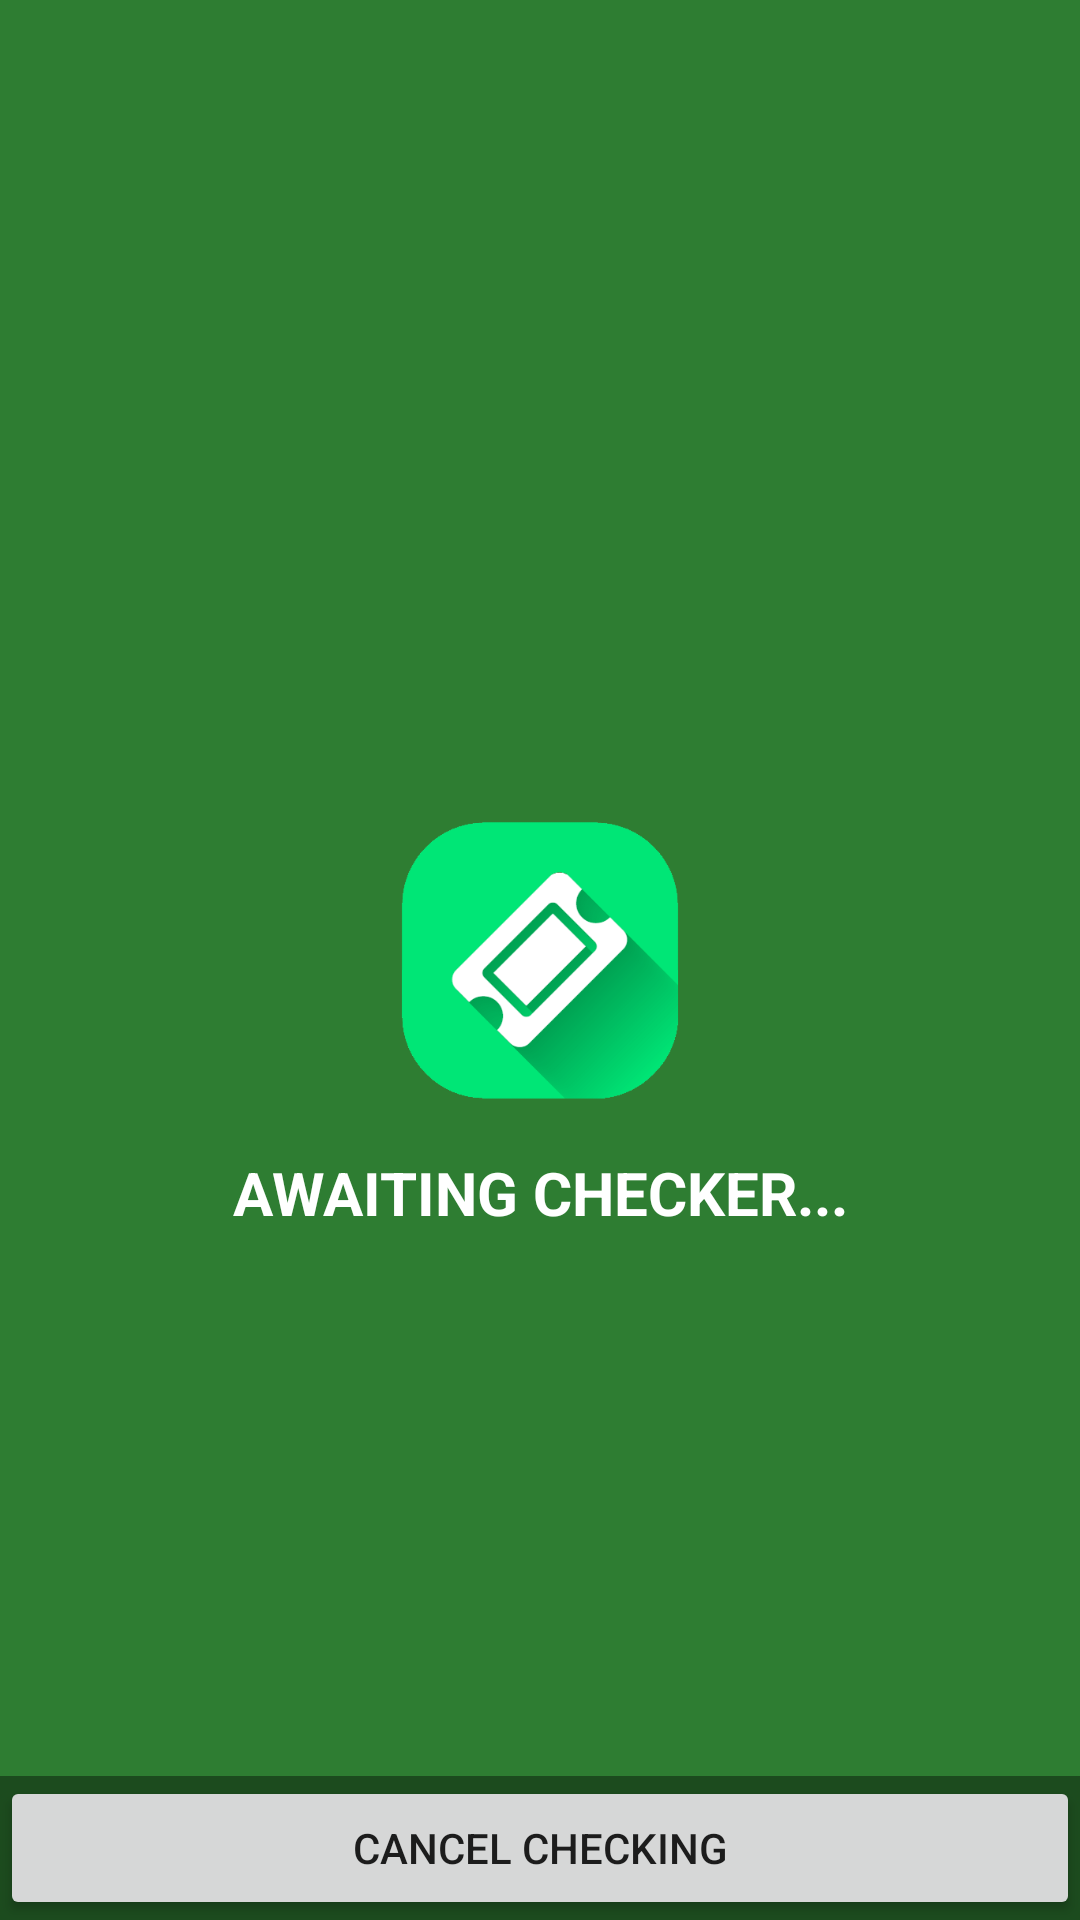

Reconstruct the res/layout file that produces this screen, plus the resources it refers to.
<!-- AndroidManifest.xml: application theme AppTheme -->
<!-- res/layout/activity_fullscreen_ticket_check.xml -->
<FrameLayout xmlns:android="http://schemas.android.com/apk/res/android"
    xmlns:tools="http://schemas.android.com/tools"
    android:layout_width="match_parent"
    android:layout_height="match_parent"
    android:background="@color/colorPrimaryDark"
    tools:context="com.example.julia.wirtec_iticket.FullscreenTicketCheck">

    


    <RelativeLayout
        android:layout_width="match_parent"
        android:layout_height="wrap_content"
        android:layout_gravity="center"
        android:gravity="center"
        >
        <ImageView
            android:id="@+id/fullscreen_content_ticket"
            android:layout_width="100dp"
            android:layout_height="100dp"
            android:layout_centerInParent="true"
            android:foregroundGravity="center"
            android:keepScreenOn="true"
            android:src="@drawable/logobig" />

        <TextView
            android:id="@+id/fullscreen_content_text_ticket"
            android:layout_width="match_parent"
            android:layout_height="wrap_content"
            android:layout_marginTop="55dp"
            android:gravity="center"
            android:keepScreenOn="true"
            android:layout_below="@+id/fullscreen_content_ticket"
            android:text="AWAITING CHECKER..."
            android:textColor="@color/icons"
            android:textSize="20sp"
            android:textStyle="bold" />
    </RelativeLayout>

    
    <FrameLayout
        android:layout_width="match_parent"
        android:layout_height="match_parent"
        android:fitsSystemWindows="true">

        <LinearLayout
            android:id="@+id/fullscreen_content_controls_ticket"
            style="?metaButtonBarStyle"
            android:layout_width="match_parent"
            android:layout_height="wrap_content"
            android:layout_gravity="bottom|center_horizontal"
            android:background="@color/black_overlay"
            android:orientation="horizontal"
            tools:ignore="UselessParent">



            <Button
                android:id="@+id/dummy_button_ticket"
                style="?metaButtonBarButtonStyle"
                android:layout_width="0dp"
                android:layout_height="wrap_content"
                android:layout_weight="1"
                android:text="Cancel Checking" />

        </LinearLayout>
    </FrameLayout>

</FrameLayout>
<!-- resources referenced by this layout -->
<resources>
  <color name="black_overlay">#66000000</color>
  <color name="colorPrimaryDark">#2e7d32</color>
  <color name="icons">#FFFFFF</color>
  <!-- drawable logobig: png bitmap (drawable, 27976 bytes) -->
  <style name="AppTheme" parent="Theme.AppCompat.Light.DarkActionBar">
          
          <item name="colorPrimary">@color/colorPrimary</item>
          <item name="colorPrimaryDark">@color/colorPrimaryDark</item>
          <item name="colorAccent">@color/colorAccent</item>
          <item name="windowActionBar">false</item>
          <item name="windowNoTitle">true</item>
          <item name="android:windowFullscreen">true</item>
      </style>
  <color name="colorPrimary">#00E676</color>
  <color name="colorAccent">#c8e6c9</color>
</resources>
